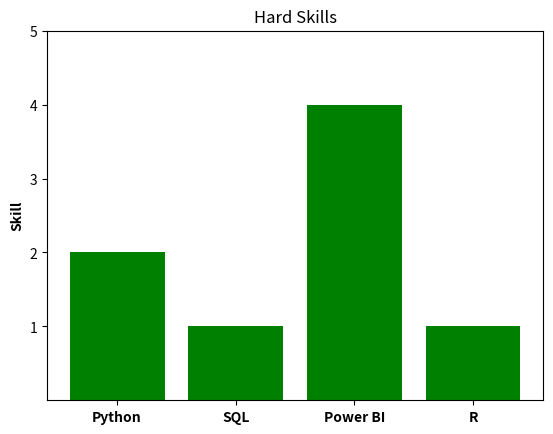

The matplotlib source for this figure:
import matplotlib.pyplot as plt
%matplotlib inline
x = ['Python', 'SQL', 'Power BI', 'R']
y = [2, 1, 4, 1]

plt.bar(x, y, color='green')

plt.ylabel("Skill",fontweight='bold')
plt.title("Hard Skills")

plt.xticks(fontweight='bold')
plt.yticks([1,2,3,4,5])

plt.show()